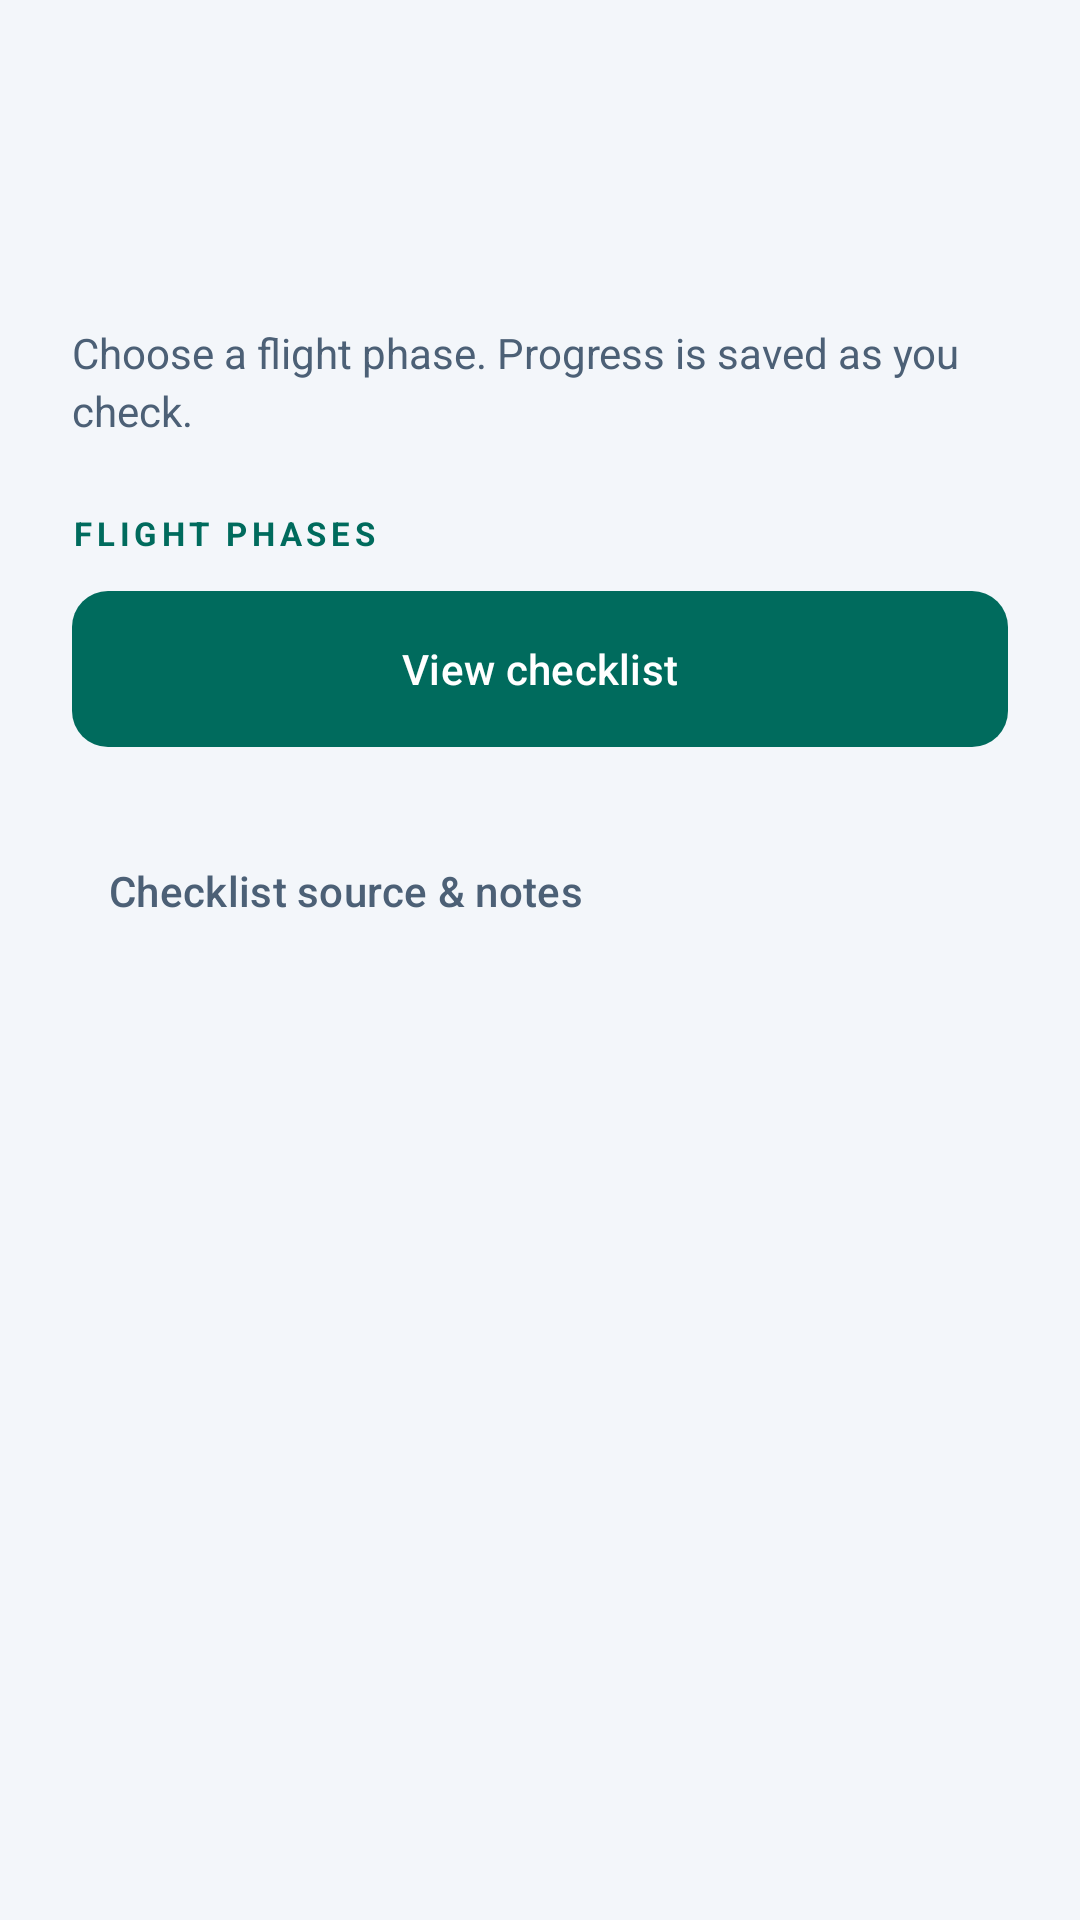

Here is an Android app screen rendered from its layout file. Give the layout XML and the strings, colors and styles it references.
<!-- AndroidManifest.xml: application theme Theme.Electricalchecklist -->
<!-- res/layout/screen_checklists.xml -->
<?xml version="1.0" ?>
<ScrollView xmlns:android="http://schemas.android.com/apk/res/android" android:id="@+id/page_scroll" android:layout_width="match_parent" android:layout_height="match_parent" android:fillViewport="true">
    <LinearLayout android:id="@+id/page_body" android:layout_width="match_parent" android:layout_height="wrap_content" android:orientation="vertical" android:padding="24dp">
        <TextView android:id="@+id/model_eyebrow" style="@style/Eyebrow"/>
        <TextView android:id="@+id/model_title" style="@style/PageTitle"/>
        <TextView android:id="@+id/checklist_picker_hint" style="@style/BodyText" android:text="@string/choose_phase"/>
        <TextView android:id="@+id/checklist_picker_heading" style="@style/Eyebrow" android:layout_marginTop="24dp" android:text="@string/flight_phases"/>
        <com.google.android.material.button.MaterialButton android:id="@+id/view_checklist_button" style="@style/PrimaryAction" android:layout_marginTop="12dp" android:layout_marginBottom="6dp" android:text="@string/view_checklist"/>
        <TextView android:id="@+id/checklist_mode_label" style="@style/BodyText" android:textSize="12sp" android:visibility="gone"/>
        <com.google.android.material.button.MaterialButton android:id="@+id/checklist_mode_button" style="@style/TextAction" android:layout_width="match_parent" android:visibility="gone"/>
        <com.google.android.material.button.MaterialButton android:id="@+id/checklist_options_button" style="@style/TextAction" android:text="@string/checklist_options" android:visibility="gone"/>
        <TextView android:id="@+id/checklist_set_description" style="@style/BodyText" android:visibility="gone"/>
        <LinearLayout android:id="@+id/checklist_categories" android:layout_width="match_parent" android:layout_height="wrap_content" android:orientation="vertical"/>
        <LinearLayout android:id="@+id/phase_rows" android:layout_width="match_parent" android:layout_height="wrap_content" android:orientation="vertical"/>
        <LinearLayout android:id="@+id/extended_reference_info" android:layout_width="match_parent" android:layout_height="wrap_content" android:orientation="vertical" android:visibility="gone">
            <TextView android:id="@+id/extended_reference_note" style="@style/BodyText" android:textSize="13sp"/>
            <com.google.android.material.button.MaterialButton android:id="@+id/extended_reference_button" style="@style/TextAction" android:text="@string/view_reference_data"/>
        </LinearLayout>
        <com.google.android.material.button.MaterialButton android:id="@+id/source_button" style="@style/TextAction" android:layout_marginTop="18dp" android:text="@string/source_notes"/>
    </LinearLayout>
</ScrollView>
<!-- resources referenced by this layout -->
<resources>
  <string name="checklist_options">Checklist options</string>
  <string name="choose_phase">Choose a flight phase. Progress is saved as you check.</string>
  <string name="flight_phases">FLIGHT PHASES</string>
  <string name="source_notes">Checklist source &amp; notes</string>
  <string name="view_checklist">View checklist</string>
  <string name="view_reference_data">View reference data (page 4)</string>
  <style name="BodyText">
          <item name="android:layout_width">match_parent</item>
          <item name="android:layout_height">wrap_content</item>
          <item name="android:layout_marginTop">12dp</item>
          <item name="android:textSize">14sp</item>
          <item name="android:textColor">@color/muted</item>
          <item name="android:lineSpacingExtra">3dp</item>
      </style>
  <style name="Eyebrow">
          <item name="android:layout_width">match_parent</item>
          <item name="android:layout_height">wrap_content</item>
          <item name="android:textSize">11sp</item>
          <item name="android:textColor">@color/accent</item>
          <item name="android:letterSpacing">0.14</item>
          <item name="android:textStyle">bold</item>
      </style>
  <style name="PageTitle">
          <item name="android:layout_width">match_parent</item>
          <item name="android:layout_height">wrap_content</item>
          <item name="android:layout_marginTop">12dp</item>
          <item name="android:textSize">34sp</item>
          <item name="android:textColor">@color/ink</item>
          <item name="android:textStyle">bold</item>
          <item name="android:accessibilityHeading">true</item>
      </style>
  <style name="TextAction" parent="Widget.Material3.Button.TextButton">
          <item name="android:layout_width">wrap_content</item>
          <item name="android:layout_height">wrap_content</item>
          <item name="android:minHeight">48dp</item>
          <item name="android:textAllCaps">false</item>
          <item name="android:textColor">@color/muted</item>
          <item name="android:textSize">14sp</item>
      </style>
  <style name="Theme.Electricalchecklist" parent="Base.Theme.Electricalchecklist" />
  <color name="muted">#4C6076</color>
  <color name="accent">#006B5D</color>
  <color name="ink">#142135</color>
  <color name="on_accent">#FFFFFF</color>
  <style name="Base.Theme.Electricalchecklist" parent="Theme.Material3.DayNight.NoActionBar">
          <item name="colorPrimary">@color/accent</item>
          <item name="colorOnPrimary">@color/on_accent</item>
          <item name="colorSurface">@color/panel</item>
          <item name="colorOnSurface">@color/ink</item>
          <item name="android:windowLightStatusBar">true</item>
          <item name="android:windowLightNavigationBar">true</item>
          <item name="android:windowBackground">@color/app_background</item>
          <item name="android:windowAnimationStyle">@style/PageWindowAnimations</item>
      </style>
  <color name="panel">#FFFFFF</color>
  <color name="app_background">#F3F6FA</color>
  <style name="PageWindowAnimations" parent="@android:style/Animation.Activity">
          <item name="android:activityOpenEnterAnimation">@anim/page_forward_enter</item>
          <item name="android:activityOpenExitAnimation">@anim/page_forward_exit</item>
          <item name="android:activityCloseEnterAnimation">@anim/page_back_enter</item>
          <item name="android:activityCloseExitAnimation">@anim/page_back_exit</item>
      </style>
</resources>
